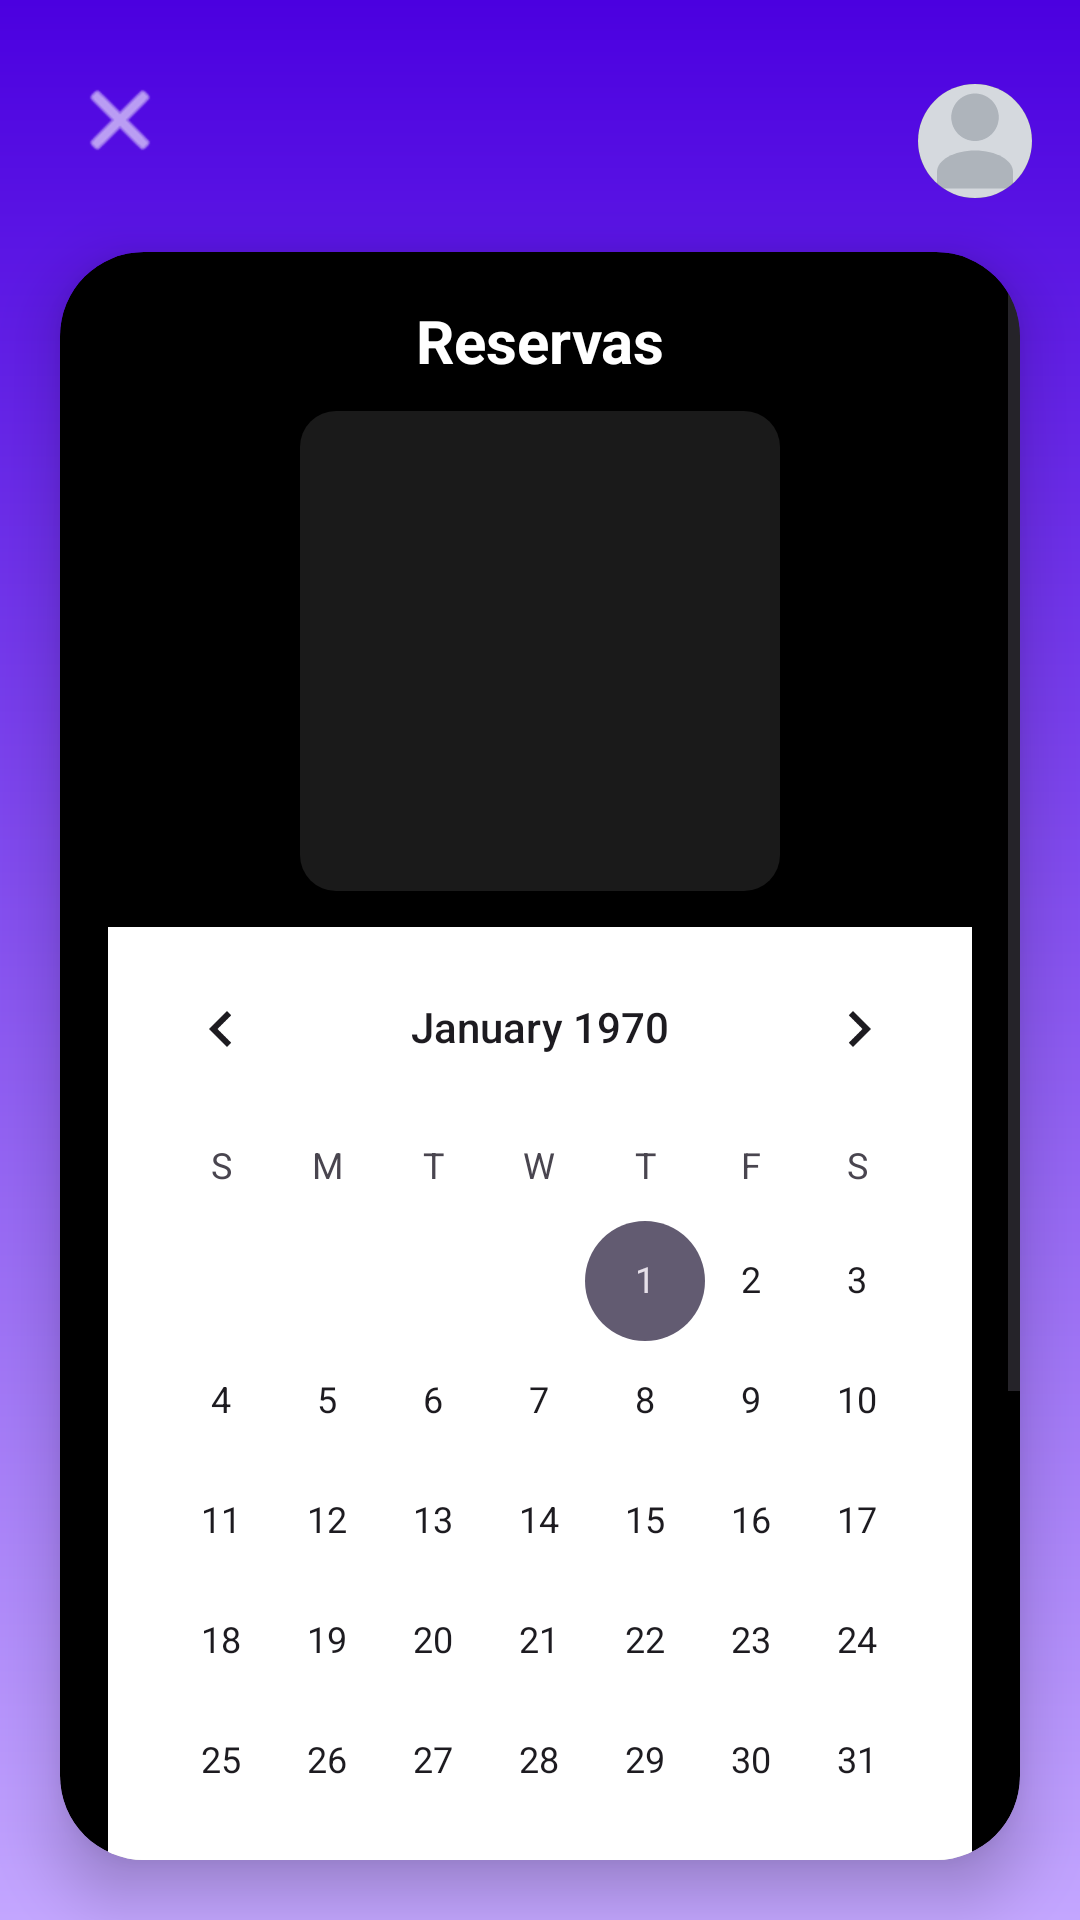

Here is an Android app screen rendered from its layout file. Give the layout XML and the strings, colors and styles it references.
<!-- AndroidManifest.xml: application theme Theme.TfgFrontEnd -->
<!-- res/layout/fragment_business_calendar.xml -->
<?xml version="1.0" encoding="utf-8"?>
<androidx.constraintlayout.widget.ConstraintLayout
    xmlns:android="http://schemas.android.com/apk/res/android"
    xmlns:app="http://schemas.android.com/apk/res-auto"
    android:layout_width="match_parent"
    android:layout_height="match_parent"
    android:background="@drawable/bg_gradient">

    <ImageButton
        android:id="@+id/btnBack"
        android:layout_width="48dp"
        android:layout_height="48dp"
        android:layout_margin="16dp"
        android:background="@android:color/transparent"
        android:src="@android:drawable/ic_menu_close_clear_cancel"
        app:layout_constraintStart_toStartOf="parent"
        app:layout_constraintTop_toTopOf="parent"
        app:tint="@android:color/white" />

    <ImageView
        android:id="@+id/ivBusinessProfile"
        android:layout_width="38dp"
        android:layout_height="38dp"
        android:layout_marginEnd="16dp"
        android:layout_marginTop="28dp"
        android:background="@drawable/bg_profile_circle"
        android:clipToOutline="true"
        android:scaleType="centerCrop"
        android:src="@drawable/ic_profile_placeholder"
        app:layout_constraintEnd_toEndOf="parent"
        app:layout_constraintTop_toTopOf="parent" />

    <androidx.cardview.widget.CardView
        android:id="@+id/calendarCard"
        android:layout_width="0dp"
        android:layout_height="0dp"
        android:layout_margin="20dp"
        app:cardBackgroundColor="@color/surface_black"
        app:cardCornerRadius="28dp"
        app:cardElevation="12dp"
        app:layout_constraintBottom_toBottomOf="parent"
        app:layout_constraintEnd_toEndOf="parent"
        app:layout_constraintStart_toStartOf="parent"
        app:layout_constraintTop_toBottomOf="@id/btnBack">

        <ScrollView
            android:layout_width="match_parent"
            android:layout_height="match_parent"
            android:fillViewport="true">

            <LinearLayout
                android:layout_width="match_parent"
                android:layout_height="wrap_content"
                android:orientation="vertical"
                android:padding="16dp">

            <TextView
                android:id="@+id/tvBusinessCalendarTitle"
                android:layout_width="match_parent"
                android:layout_height="wrap_content"
                android:layout_marginBottom="10dp"
                android:gravity="center"
                android:text="Reservas"
                android:textColor="@color/text_on_dark"
                android:textSize="20sp"
                android:textStyle="bold" />

            <ImageView
                android:id="@+id/ivBusinessCalendarLogo"
                android:layout_width="160dp"
                android:layout_height="160dp"
                android:layout_gravity="center_horizontal"
                android:layout_marginBottom="12dp"
                android:background="@drawable/bg_placeholder"
                android:scaleType="centerCrop"
                android:src="@drawable/listme" />

            <TextView
                android:id="@+id/tvBusinessAbout"
                android:layout_width="match_parent"
                android:layout_height="wrap_content"
                android:layout_marginBottom="12dp"
                android:background="@drawable/bg_placeholder"
                android:padding="10dp"
                android:text=""
                android:textColor="@color/text_on_dark"
                android:textSize="14sp"
                android:visibility="gone" />

            <CalendarView
                android:id="@+id/calendarBusiness"
                android:layout_width="match_parent"
                android:layout_height="wrap_content"
                android:layout_marginBottom="10dp"
                android:background="@color/white" />

            <TextView
                android:id="@+id/tvSelectedDate"
                android:layout_width="match_parent"
                android:layout_height="wrap_content"
                android:layout_marginTop="8dp"
                android:gravity="center"
                android:text="Día seleccionado"
                android:textColor="@color/text_on_dark"
                android:textSize="16sp"
                android:textStyle="bold" />

            <Button
                android:id="@+id/btnReserve"
                android:layout_width="match_parent"
                android:layout_height="56dp"
                android:layout_marginTop="16dp"
                android:backgroundTint="@color/white_button_tint"
                android:text="Reservar"
                android:textAllCaps="false"
                android:textColor="@color/text_on_light"
                android:textSize="18sp" />

            <Button
                android:id="@+id/btnMyReservations"
                android:layout_width="match_parent"
                android:layout_height="56dp"
                android:layout_marginTop="10dp"
                android:backgroundTint="@color/accent_primary"
                android:text="Mis reservas"
                android:textAllCaps="false"
                android:textColor="@color/text_on_dark"
                android:textSize="18sp" />

            </LinearLayout>
        </ScrollView>
    </androidx.cardview.widget.CardView>

</androidx.constraintlayout.widget.ConstraintLayout>
<!-- resources referenced by this layout -->
<resources>
  <color name="accent_primary">#B89CFF</color>
  <color name="surface_black">#000000</color>
  <color name="text_on_dark">#FFFFFF</color>
  <color name="text_on_light">#000000</color>
  <color name="white">#FFFFFFFF</color>
  <!-- drawable bg_gradient (drawable) -->
  <shape xmlns:android="http://schemas.android.com/apk/res/android">
      <gradient
          android:startColor="#4B00E0"
          android:endColor="#C3A6FF"
          android:angle="270"/>
  </shape>
  <!-- drawable bg_placeholder (drawable) -->
  <shape xmlns:android="http://schemas.android.com/apk/res/android">
      <solid android:color="#1A1A1A"/>
      <corners android:radius="12dp"/>
  </shape>
  <!-- drawable bg_profile_circle (drawable) -->
  <?xml version="1.0" encoding="utf-8"?>
  <shape xmlns:android="http://schemas.android.com/apk/res/android"
      android:shape="oval">
      <solid android:color="#1A1A1A" />
      <stroke
          android:width="1dp"
          android:color="#2B2B2B" />
  </shape>
  <!-- drawable ic_profile_placeholder (drawable) -->
  <?xml version="1.0" encoding="utf-8"?>
  <vector xmlns:android="http://schemas.android.com/apk/res/android"
      android:width="24dp"
      android:height="24dp"
      android:viewportWidth="24"
      android:viewportHeight="24">
      <path
          android:fillColor="#D5D9DE"
          android:pathData="M0,0h24v24h-24z" />
      <path
          android:fillColor="#AEB4BB"
          android:pathData="M12,12c2.76,0 5,-2.24 5,-5s-2.24,-5 -5,-5 -5,2.24 -5,5 2.24,5 5,5z" />
      <path
          android:fillColor="#AEB4BB"
          android:pathData="M12,14c-4.42,0 -8,2.01 -8,4.5V22h16v-3.5c0,-2.49 -3.58,-4.5 -8,-4.5z" />
  </vector>
  <style name="Theme.TfgFrontEnd" parent="Base.Theme.TfgFrontEnd" />
  <style name="Base.Theme.TfgFrontEnd" parent="Theme.Material3.DayNight.NoActionBar">
          
          
      </style>
</resources>
